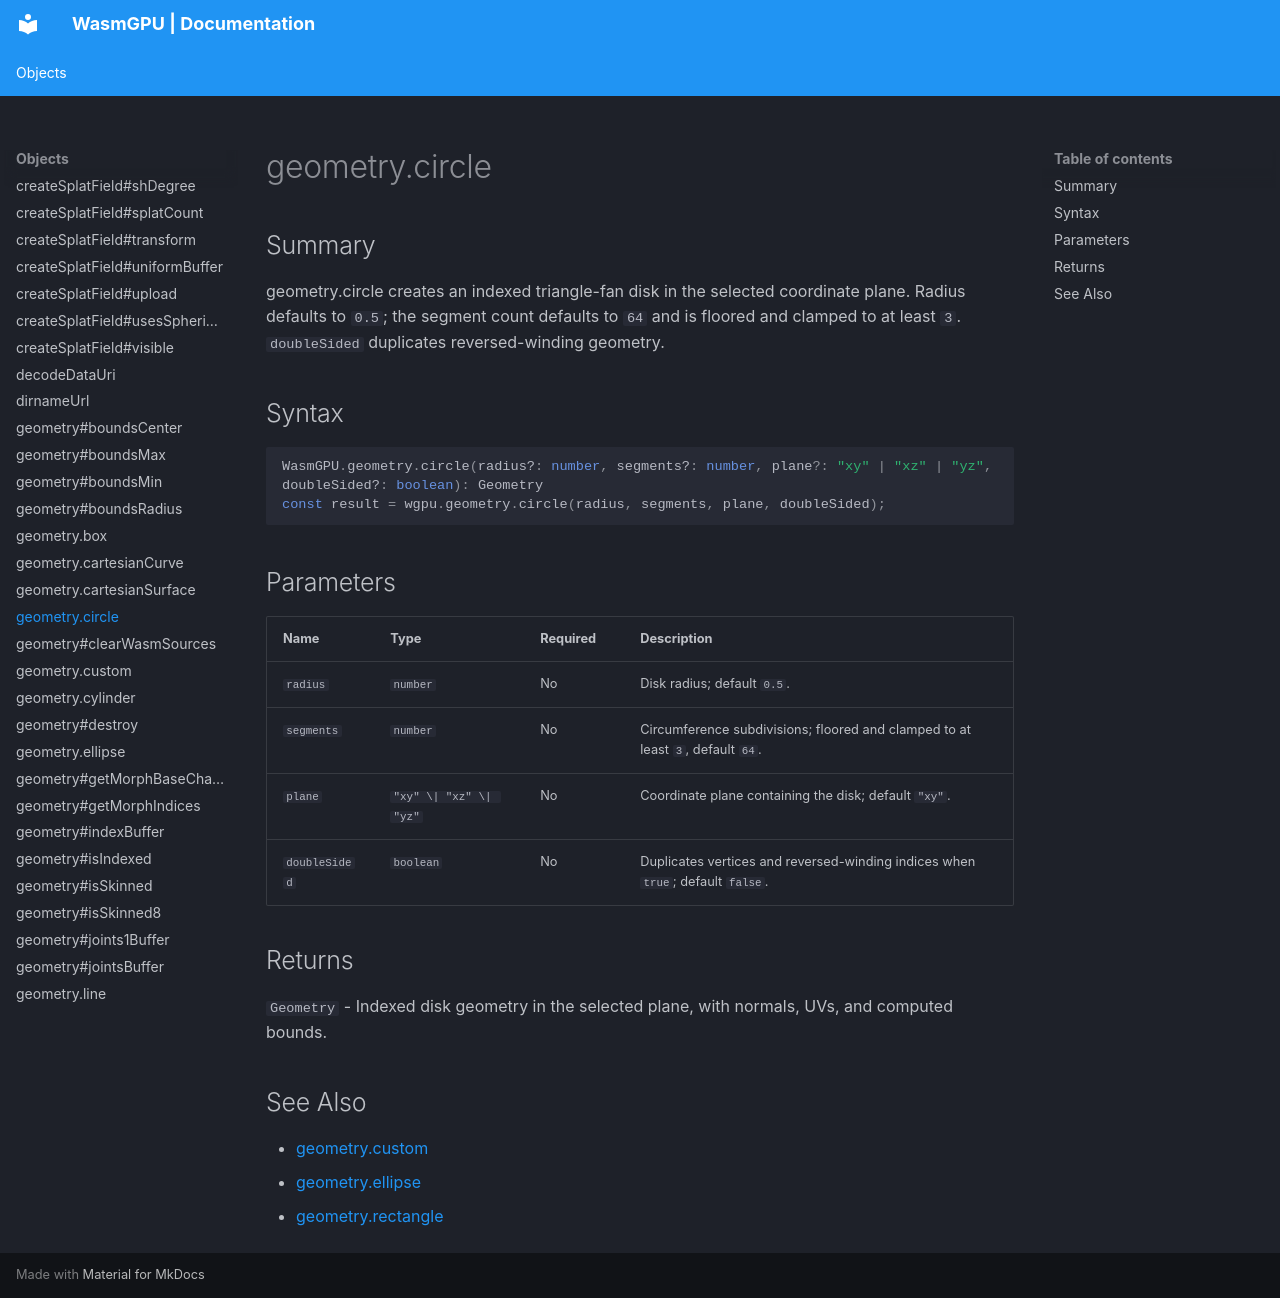

repository: Zushah/WasmGPU · page: objects/geometry-circle/index.html · generator: mkdocs

# geometry.circle

## Summary
geometry.circle creates an indexed triangle-fan disk in the selected coordinate plane. Radius defaults to `0.5`; the segment count defaults to `64` and is floored and clamped to at least `3`. `doubleSided` duplicates reversed-winding geometry.

## Syntax
```ts
WasmGPU.geometry.circle(radius?: number, segments?: number, plane?: "xy" | "xz" | "yz", doubleSided?: boolean): Geometry
const result = wgpu.geometry.circle(radius, segments, plane, doubleSided);
```

## Parameters
| Name | Type | Required | Description |
| --- | --- | --- | --- |
| `radius` | `number` | No | Disk radius; default `0.5`. |
| `segments` | `number` | No | Circumference subdivisions; floored and clamped to at least `3`, default `64`. |
| `plane` | `"xy" \| "xz" \| "yz"` | No | Coordinate plane containing the disk; default `"xy"`. |
| `doubleSided` | `boolean` | No | Duplicates vertices and reversed-winding indices when `true`; default `false`. |

## Returns
`Geometry` - Indexed disk geometry in the selected plane, with normals, UVs, and computed bounds.

## See Also
- [geometry.custom](./geometry-custom.md)
- [geometry.ellipse](./geometry-ellipse.md)
- [geometry.rectangle](./geometry-rectangle.md)
